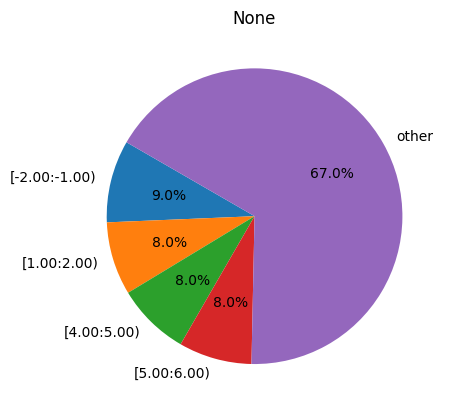

Write the Python code that produced this figure.
from collections import defaultdict
from dataclasses import dataclass
from functools import cmp_to_key
from typing import Sequence

import numpy as np

__all__ = [
    # Super-special typing primitives.
    'FloatRange',
    'FloatDistribute',
    'FloatDistributeItem',
    'FloatParser',
]

class FloatRange:
    """

    """
    def __init__(self,min:float,max:float,split_size:int):
        """
        创建一个浮点值的区间块，split_size必须大于0的整数。
        """
        assert split_size > 0
        self.split_value = (max-min)/(float(split_size))
        self._range_list = [min+float(i)*self.split_value for i in range(0,split_size+1)]

    def items(self,reverse =False):
        """
        区间值
        """
        if reverse:
            return list(reversed(self._range_list))
        else:
            return list(self._range_list)

    def indexSize(self)->int:
        """
        区间编码值尺寸。
        """
        return len(self._range_list) + 1

    def encodeIndex(self,value:float)->int:
        """
        将某个浮点值，编码到某一个区间值。
        """
        if value is None:
            return None
        code = 0
        n = len(self._range_list)
        for i in range(n, 0, -1):
            if value >= self._range_list[i - 1]:
                code = i
                break
        return code

    def decodeIndex(self,index,negative_infinite=None,positive_infinite= None)->[]:
        """
        解码Index值，返回区间范围[lef,right)
        参数:
            negative_infinite：如果返回的区间含有负无穷大，则可以指定返回的负无穷大值，默认为min-1
            positive_infinite：如果返回的区间含有正无穷大，则可以指定返回的正无穷大值，默认为max+1
        """
        n = len(self._range_list)
        if index < 0 or index > n:
            raise RuntimeError("out of range encode")
        if index == 0:
            return  [negative_infinite, self._range_list[0]]
        if index < n:
            return [self._range_list[index - 1], self._range_list[index]]
        return [self._range_list[n - 1], positive_infinite]

    def __str__(self):
        return f"FloatRange:{self._range_list}"

    def calculate_distribute(self,values:Sequence['float']):
        return FloatDistribute(self,values)

@dataclass
class FloatDistributeItem(object):

    index:int   ##所属区间的编码值

    left:float  ##  区间[left,right)中的left值

    right:float  ##  区间[left,right)中right值

    probal: float = None  ##区间的分布概率值

    values:['float'] = None  #在该区间具体分布的区间值

    def __post_init__(self):
        self.values = []
        self.probal = 0

def __FloatRangeCompare__(d1, d2):
    return d1.probal - d2.probal

@dataclass
class _float_distbute_show_item:
    probal:float   ##概率值
    text:str       ## 区间文本值
    avg_value:float  ##平均值

class FloatDistribute:

    """
    浮点值分布情况。
    """
    def __init__(self,range:FloatRange,values:['float']):
        self._frange = range
        self._values = values
        self._distribute_item:Sequence['FloatDistributeItem'] = self._cal_items(range,values)


    def items(self,reverse = True)->['FloatDistributeItem']:
        """
        获取分布情况。默认按大到小排序
        """
        if not reverse:
            return list(reversed(self._distribute_item))
        else:
            return list(self._distribute_item)

    def _cal_show_items(self,reverse = True,negative_infinite='MIN',positive_infinite= 'MAX',limit_show_count = 5):
        item_list = self.items(reverse)
        limit_size = len(item_list)
        if not limit_show_count is None:
            limit_size = min(limit_show_count -1, limit_size)
        other_probal = None
        show_item_list = []
        for i in range(0, len(item_list)):
            r: FloatDistributeItem = item_list[i]
            if i < limit_size:
                _min, _max = r.left, r.right
                left,right = r.left,r.right
                if _min is None:
                    _min = negative_infinite
                    left = r.right - self._frange.split_value
                else:
                    _min = f"%.2f" % _min
                if _max is None:
                    _max = positive_infinite
                    right = r.left + self._frange.split_value
                else:
                    _max = f"%.2f" % _max
                show_item = _float_distbute_show_item(probal=r.probal, text=f"[{_min}:{_max})",avg_value=left+right / 2)
                show_item_list.append(show_item)
            else:
                if other_probal is None:
                    other_probal = 0.0
                other_probal += r.probal
        if not other_probal is None:
            show_item = _float_distbute_show_item(probal=other_probal, text="other",avg_value=None)
            show_item_list.append(show_item)
        return show_item_list

    def toStr(self,reverse = True,negative_infinite='MIN',positive_infinite= 'MAX',limit_show_count = 5)->str:
        """
        分布情况
        """
        show_item_list = self._cal_show_items(reverse,negative_infinite,positive_infinite,limit_show_count)
        info = f"size={len(self._values) }"
        for item in show_item_list:
            info += f",{item.text}=%.2f%%" % (100 * item.probal)
        return info


    def showPipChart(self,title = "None",reverse = True,negative_infinite='MIN',positive_infinite= 'MAX',limit_show_count = 5):
        """
        生成饼图
        """
        import matplotlib.pyplot as plt
        import numpy as np
        plt.rcParams['font.sans-serif'] = ['SimHei']  # 显示中文标签
        # plt.rcParams['axes.unicode_minus']=False   #这两行需要手动设置
        plt.xticks(fontsize=14)
        plt.yticks(fontsize=14)
        show_item_list = self._cal_show_items(reverse,negative_infinite,positive_infinite,limit_show_count)
        labels = [ item.text for item in show_item_list]
        sizes = [ item.probal for item in show_item_list]
        plt.pie(sizes, labels=labels, autopct='%1.1f%%', shadow=False, startangle=150)
        plt.title(title)
        plt.show()
        pass


    def _cal_items(self, frange: FloatRange, value_list: ['float']) -> []:
        totalCount = len(value_list)
        distrubute_map = {}
        for value in value_list:
            index = frange.encodeIndex(value)
            item: FloatDistributeItem = distrubute_map.get(index)
            if item is None:
                left, right = frange.decodeIndex(index)
                item = FloatDistributeItem(index=index, left=left, right=right)
                distrubute_map[index] = item
            item.values.append(value)
        item_list = distrubute_map.values()
        for item in item_list:
            if totalCount > 0:
                count = len(item.values)
                item.probal = count / totalCount
        return sorted(item_list, key=cmp_to_key(__FloatRangeCompare__), reverse=True)

class FloatParser:

    def __init__(self,values:['float']):
        pass

    def find_best(self,):
        """
        返回区间最集中的范围。
        """
        pass

if __name__ == "__main__":

    float_range = FloatRange(-7,7,14)
    #print(f"decode_size:{float_range.indexSize()},{float_range.items()}")

    assert float_range.encodeIndex(-7.0) == 1
    assert float_range.encodeIndex(-7.01) == 0
    assert float_range.encodeIndex(14) == 15
    assert float_range.encodeIndex(-3.0) == 5
    assert float_range.encodeIndex(-0.5) == 7
    assert float_range.encodeIndex(2.5) == 10
    assert float_range.encodeIndex(7) == 15
    assert float_range.encodeIndex(6.99999) == 14

    assert float_range.decodeIndex(0) == [None,-7.0]
    assert float_range.decodeIndex(0,negative_infinite=-10) == [-10,-7.0]
    assert float_range.decodeIndex(0,negative_infinite=None) == [None,-7.0]
    assert float_range.decodeIndex(1) == [-7.0,-6.0]
    assert float_range.decodeIndex(2) == [-6.0,-5.0]
    assert float_range.decodeIndex(3) == [-5.0,-4.0]
    assert float_range.decodeIndex(4) == [-4.0,-3.0]
    assert float_range.decodeIndex(14) == [6.0,7.0]
    assert float_range.decodeIndex(15) == [7.0,None]
    assert float_range.decodeIndex(15,positive_infinite=10) == [7.0,10]

    float_range = FloatRange(-10,10,20)  #生成浮点值范围区间对象
    values = np.random.uniform(low=-10.0, high=10.0, size=100)  ##随机生成涨幅情况
    dist = float_range.calculate_distribute(values)

    print(f"dist:{dist.toStr()}")


    # item_list = dist.items()
    # print(f"dist:{dist.toStr()}")
    # print(f"dist 0:{item_list[0].values}")
    # print(f"dist 1:{item_list[1].values}")
    #
    dist.showPipChart()

